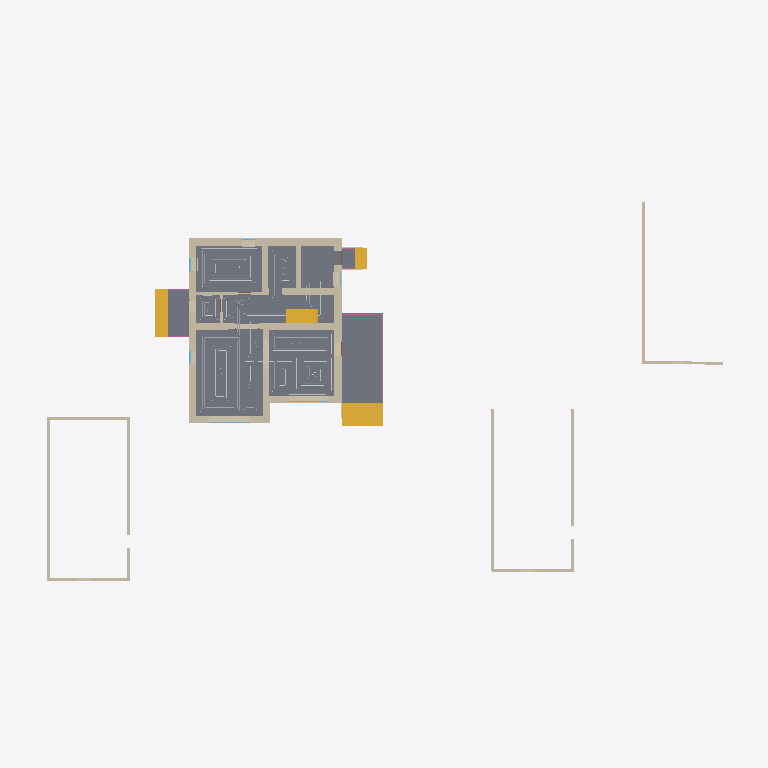
Plan cut of the same IFC building model at storey '1 эт' (level 0.00 m, cut at 1.40 m), seen from above with north up, elements coloured by IFC class: 33 walls (beige), 8 other elements (light grey), 6 slabs (grey), 4 stair flights (yellow), 2 railings (pink), 2 windows (light blue). Cut surfaces are drawn darker.
Extent 48.8 m × 27.7 m × 8.7 m (x, y, z). Storeys (5): 1 эт at 0.00 m; 1 эт_ОВ1 at 0.00 m; 2 эт at 3.20 m; 2 эт_ОВ1 at 3.20 m; Кровля at 6.20 m. Elements (215): 126 IfcWall, 17 IfcWindow, 14 IfcSlab, 14 IfcSpaceHeater, 12 IfcDoor, 8 IfcPipeSegment, 7 IfcRoof, 6 IfcColumn, 6 IfcRailing, 5 IfcStairFlight.

HEADER;
FILE_DESCRIPTION(('ViewDefinition [Renga View]'),'2;1');
FILE_NAME('Renga коттедж для сериала_v3.ifc','2025-03-18T15:28:15',(''),(''),'IfcPlusPlus','Renga Professional 8.4.16817.0','');
FILE_SCHEMA(('IFC4'));
ENDSEC;
DATA;
#28=IFCPROJECT('2d4J4_DD9AQhJSAeEumYGK',$,$,$,$,$,$,(#5),#27);
#34=IFCSITE('1He3tZn$RoGRWM3MoIGi77',$,$,$,$,#33,$,$,.ELEMENT.,$,$,$,$,$);
#40=IFCBUILDING('3p7dXSxDArI9bq8a_ef7Us',$,$,$,$,#39,$,$,.ELEMENT.,$,$,$);
#52=IFCBUILDINGSTOREY('10j525UPTEIRdPU5z8tiSN',$,'1 эт',$,$,#51,$,$,.ELEMENT.,0.0);
#58=IFCBUILDINGSTOREY('2DcnvKlhr4Cwwln1mDj202',$,'2 эт',$,$,#57,$,$,.ELEMENT.,3200.0);
#64=IFCBUILDINGSTOREY('2gE0APJrXAr91gUkFdaC7K',$,'Кровля',$,$,#63,$,$,.ELEMENT.,6200.0);
#70=IFCBUILDINGSTOREY('2TCElJxy9EXv3M1XCBmelV',$,'1 эт_ОВ1',$,$,#69,$,$,.ELEMENT.,0.0);
#76=IFCBUILDINGSTOREY('02WuRGmM17W8eX14TIxWYR',$,'2 эт_ОВ1',$,$,#75,$,$,.ELEMENT.,3200.0);
#14708=IFCSLAB('1XSc15K95DoebWveQkMv0a',$,'Перекрытие: 80,00 мм',$,$,#14713,#14831,$,.FLOOR.);
#15181=IFCSLAB('0BJwbJHyf1vf8OtPfpZmuQ',$,'Перекрытие: 450,00 мм',$,$,#15186,#15226,$,.FLOOR.);
#14642=IFCSLAB('3XNnBfWVH4XQtYQtEUaDp9',$,'Перекрытие: 10,00 мм',$,$,#14647,#14703,$,.FLOOR.);
#14573=IFCSLAB('0Yp2qHhjv06weBcdQBL90V',$,'Перекрытие: 10,00 мм',$,$,#14578,#14634,$,.FLOOR.);
#675=IFCWALL('2xf052BsX7C9tboL6VaFai',$,'Стена: 480,00 мм',$,$,#680,#791,$,.STANDARD.);
#578=IFCWALL('0jtrCYMgT3SezNp1p8HFUJ',$,'Стена: 480,00 мм',$,$,#583,#674,$,.STANDARD.);
#396=IFCWALL('3Xqz6KgN5E2gwp8I6GYsCT',$,'Стена: 480,00 мм',$,$,#401,#577,$,.STANDARD.);
#15385=IFCSLAB('0z6rjtfRvBdvcbEtstDg2B',$,'Перекрытие: 450,00 мм',$,$,#15390,#15432,$,.FLOOR.);
#15910=IFCSTAIRFLIGHT('2cS8kYztH5Le24wCWjzae4',$,'Лестница: 3 шт x 516,67 мм x 150,00 мм',$,$,#15915,#15977,$,$,$,$,$,.NOTDEFINED.);
#792=IFCWALL('1rvvNxWKLCfwS_MtAQ6BVm',$,'Стена: 400,00 мм',$,$,#797,#887,$,.STANDARD.);
#16184=IFCSTAIRFLIGHT('2$4WBjWYn4yO7$wBGUy9gB',$,'Лестница: 3 шт x 287,75 мм x 150,00 мм',$,$,#16189,#16251,$,$,$,$,$,.NOTDEFINED.);
#18173=IFCPIPESEGMENT('1VvHfnLlD6iv8aRnui5JA0',$,'Труба - Usystems Radi Pipe труба белая PN6 16x2,0 бухта 200м',$,$,#18178,#18195,$,$);
#7674=IFCWALL('2bWfHVK3z3NPStGEvFjXjY',$,'Стена: 200,00 мм',$,$,#7679,#7705,$,.STANDARD.);
#7886=IFCWALL('0pnpDoljj3Hea1NJYCG7Dc',$,'Стена: 200,00 мм',$,$,#7891,#7917,$,.STANDARD.);
#8049=IFCWALL('2YXIbEQl94JRemJyLgQk_2',$,'Стена: 200,00 мм',$,$,#8054,#8065,$,.STANDARD.);
#78=IFCWALL('2ck2lu7Gf6wfAYpNZMhESh',$,'Стена: 480,00 мм',$,$,#83,#154,$,.STANDARD.);
#16047=IFCSTAIRFLIGHT('39A$HZ_vD0mhva5Df4Bo7$',$,'Лестница: 8 шт x 287,50 мм x 200,00 мм',$,$,#16052,#16169,$,$,$,$,$,.NOTDEFINED.);
#7740=IFCWALL('2oQzzM3UTCrxTLV3Ow7x8O',$,'Стена: 200,00 мм',$,$,#7745,#7810,$,.STANDARD.);
#7919=IFCWALL('0MKtYKLFb07Q1ResEJCqLB',$,'Стена: 200,00 мм',$,$,#7924,#7987,$,.STANDARD.);
#215=IFCWALL('2aZ$de1RP8xwZXnFx0OXF7',$,'Стена: 480,00 мм',$,$,#220,#299,$,.STANDARD.);
#300=IFCWALL('2usMJe6N56K8NM9KMFcpWi',$,'Стена: 400,00 мм',$,$,#305,#392,$,.STANDARD.);
#888=IFCWALL('3pAcb0Caf8PQEEM2Wu7hB6',$,'Стена: 400,00 мм',$,$,#893,#959,$,.STANDARD.);
#18403=IFCPIPESEGMENT('0cBM4r7$PFnfT9KQwI5kKh',$,'Труба - Usystems Radi Pipe труба белая PN6 16x2,0 бухта 200м',$,$,#18408,#18425,$,$);
#960=IFCWALL('3ya05aIub2GRjiriwOnoNT',$,'Стена: 400,00 мм',$,$,#965,#1008,$,.STANDARD.);
#15979=IFCSTAIRFLIGHT('1DtWwigL95KulxHq15Rmkw',$,'Лестница: 3 шт x 287,75 мм x 150,00 мм',$,$,#15984,#16046,$,$,$,$,$,.NOTDEFINED.);
#15230=IFCSLAB('1iCKB40n94hAPBOZbLTIE5',$,'Перекрытие: 450,00 мм',$,$,#15235,#15277,$,.FLOOR.);
#7989=IFCWALL('0MXDx9EEj54OQTsMMNZ9If',$,'Стена: 200,00 мм',$,$,#7994,#8047,$,.STANDARD.);
#7707=IFCWALL('1s3j8jCDv8RQ_p__cO$vq_',$,'Стена: 200,00 мм',$,$,#7712,#7738,$,.STANDARD.);
#7812=IFCWALL('3pPkg7YPn43OgeV78XEmaG',$,'Стена: 200,00 мм',$,$,#7817,#7884,$,.STANDARD.);
#18325=IFCPIPESEGMENT('0_ltC6wL51N9WwxOck1Cd2',$,'Труба - Usystems Radi Pipe труба белая PN6 16x2,0 бухта 200м',$,$,#18330,#18347,$,$);
#18286=IFCPIPESEGMENT('1FhNLGWtv3NhYKXyGkZHFk',$,'Труба - Usystems Radi Pipe труба белая PN6 16x2,0 бухта 200м',$,$,#18291,#18308,$,$);
#8067=IFCWALL('0VjgyWsf983gtY5D_urBqa',$,'Стена: 200,00 мм',$,$,#8072,#8137,$,.STANDARD.);
#1172=IFCWALL('1hWVDc1cb66vn7x8n89QvT',$,'Стена: 320,00 мм',$,$,#1177,#1224,$,.STANDARD.);
#18220=IFCPIPESEGMENT('2neBL5P5D7dfxQ_4dbLUv8',$,'Труба - Usystems Radi Pipe труба белая PN6 16x2,0 бухта 200м',$,$,#18225,#18242,$,$);
#166=IFCWALL('0$3wCKnnbAjAs9cMhJodYW',$,'Стена: 480,00 мм',$,$,#171,#214,$,.STANDARD.);
#1009=IFCWALL('1GC$7pT8PFHhyEbb9$wI_b',$,'Стена: 160,00 мм',$,$,#1014,#1084,$,.STANDARD.);
#18364=IFCPIPESEGMENT('1clBVg2Fj8CRdNbbkwRcPW',$,'Труба - Usystems Radi Pipe труба белая PN6 16x2,0 бухта 200м',$,$,#18369,#18386,$,$);
#5308=IFCWALL('3_2Xpdiiz1IvrHZG2zg$q7',$,'Стена: 10,00 мм',$,$,#5313,#5396,$,.STANDARD.);
#16252=IFCRAILING('3mtIh2afTFgR1Y$WF2uh8j',$,'Ограждение: 1 000,00 мм',$,$,#16257,#16657,$,.GUARDRAIL.);
#5109=IFCWALL('2JkfhBZCb6SfU7B0FNQmZ$',$,'Стена: 10,00 мм',$,$,#5114,#5221,$,.STANDARD.);
#5930=IFCWALL('3MXf7A$CrDqP6$BwN48Z_j',$,'Стена: 10,00 мм',$,$,#5935,#5997,$,.STANDARD.);
#4480=IFCWALL('2sxY4smVrCuRX8lJXNGjEl',$,'Стена: 10,00 мм',$,$,#4485,#4547,$,.STANDARD.);
#5879=IFCWALL('3SHsRFv9nB5vCFfu6_fvvJ',$,'Стена: 10,00 мм',$,$,#5884,#5929,$,.STANDARD.);
#18442=IFCPIPESEGMENT('3nyLUikuL2zRygYU_z_teI',$,'Труба - Usystems Radi Pipe труба белая PN6 16x2,0 бухта 200м',$,$,#18447,#18464,$,$);
#1095=IFCWALL('3zOa_DVg59ExnVj5LE0l6Z',$,'Стена: 160,00 мм',$,$,#1100,#1171,$,.STANDARD.);
#4657=IFCWALL('0Pvzncxa1F$x2DuZXlWVQX',$,'Стена: 10,00 мм',$,$,#4662,#4707,$,.STANDARD.);
#10992=IFCWINDOW('1bVQXnB454Eu5FIBDdCfHv',$,'Окно - BWS_2800х1700: 2 800,00 мм x 1 700,00 мм',$,$,#11321,#11314,$,1700.0,2800.0,$,$,$);
#11349=IFCWINDOW('0UcjYXnmb0uw3mlQb4WPTR',$,'Окно - BWS_2800х1700: 2 800,00 мм x 1 700,00 мм',$,$,#11678,#11671,$,1700.0,2800.0,$,$,$);
#16676=IFCRAILING('3MQ_37qWXE5fxCgQDqaMGe',$,'Ограждение: 1 000,00 мм',$,$,#16681,#17033,$,.GUARDRAIL.);
#19342=IFCSPACEHEATER('3GAa41zoX0IBGT$NBfADKT',$,'Отопительный прибор - BWS_Рад_2600',$,$,#19347,#19355,$,$);
#4895=IFCWALL('0Ip4dCSAL1$gXJ_QlSrTsZ',$,'Стена: 10,00 мм',$,$,#4900,#4945,$,.STANDARD.);
#4996=IFCWALL('1u8G8AC0T0DgwpnVzQYwzZ',$,'Стена: 10,00 мм',$,$,#5001,#5045,$,.STANDARD.);
#7605=IFCWALL('1a$tGrJ1D6RvVCinnsK6wa',$,'Стена: 10,00 мм',$,$,#7610,#7673,$,.STANDARD.);
#5046=IFCWALL('3RSTkYjy94LR5zSX3VBWKy',$,'Стена: 10,00 мм',$,$,#5051,#5108,$,.STANDARD.);
#5222=IFCWALL('12SvQcxb13$fqtdISFdwW7',$,'Стена: 10,00 мм',$,$,#5227,#5307,$,.STANDARD.);
ENDSEC;